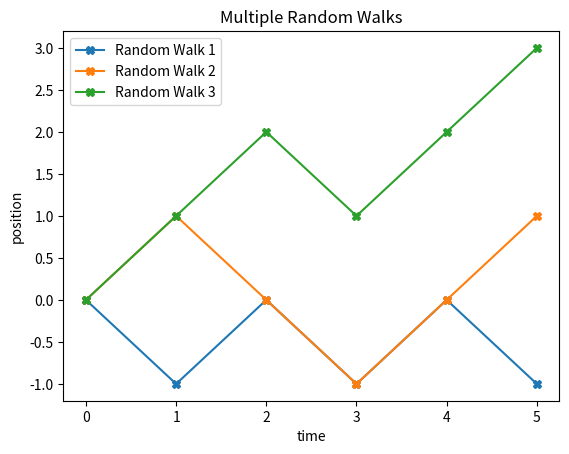

The matplotlib source for this figure:
import random
import matplotlib.pyplot as plt


def y(t, track_list):
    """
    :param t: time
    :param track_list: y values track list
    :return: the y value (position) in a specific time and the y values track list
    """
    e = random.choice([-1, 1])
    if t == 1:
        y_value = e
        track_list.append(y_value)
        return y_value, track_list
    else:
        y_value = y(t - 1, track_list)[0] + e
        track_list.append(y_value)
        return y_value, track_list


time = 5
x = list(range(time+1))         # It works with range() too, but I wanted both x and y to be class 'list'

for i in range(1, 4):
    plt.plot(x, y(time, [0])[1], label=f'Random Walk {i}', marker='X')

plt.xlabel('time')
plt.ylabel('position')

plt.title('Multiple Random Walks')

plt.legend()

plt.show()
